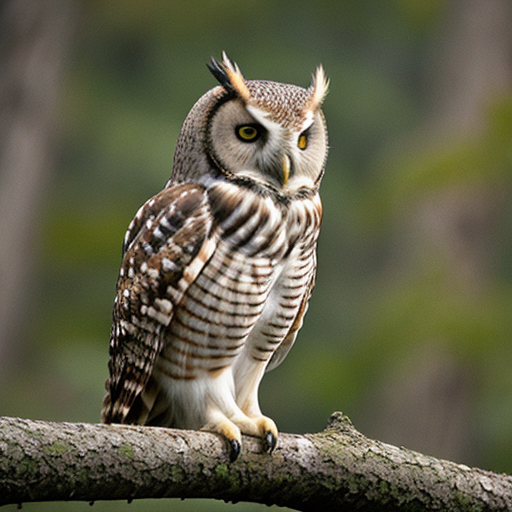
Generation parameters embedded in this image by AUTOMATIC1111 Stable Diffusion web UI or a fork of it (Forge, ...) (PNG 'parameters' text chunk):
owl
Negative prompt: person, human, men, women, painting, cartoon, anime, comic
Steps: 20, Sampler: DPM++ 2M, Schedule type: Karras, CFG scale: 7, Seed: 2752396456, Size: 512x512, Model hash: 463d6a9fe8, Model: absolutereality_v181, VAE hash: 235745af8d, VAE: vae-ft-mse-840000-ema-pruned.ckpt, Version: v1.10.1